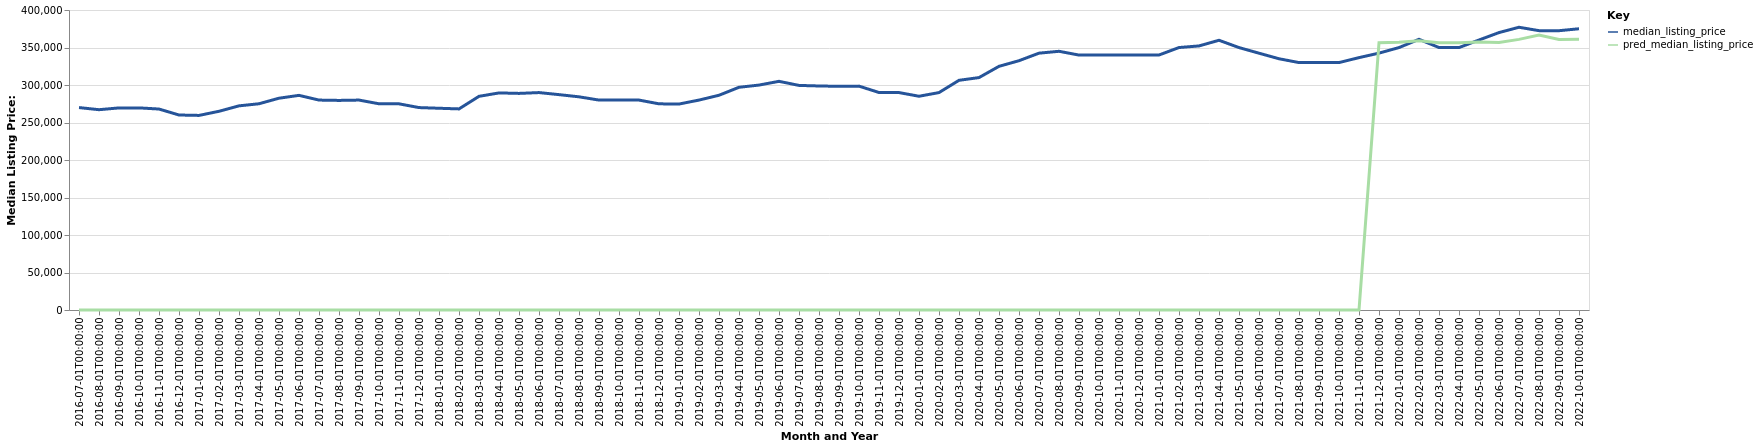

Data behind this chart, as committed beside it:
date, time_idx, median_listing_price, thirty_year_interest_rate_five, month, county_name, active_listing_count, pred_median_listing_price, month_year
2016-07-01, 0, 269900, 3.72, 7, Hartford-East Hartford-Middletown, CT, 6926, 0, Jul-2016
2016-08-01, 1, 267075, 3.73, 8, Hartford-East Hartford-Middletown, CT, 6793, 0, Aug-2016
2016-09-01, 2, 269450, 3.66, 9, Hartford-East Hartford-Middletown, CT, 6631, 0, Sep-2016
2016-10-01, 3, 269500, 3.64, 10, Hartford-East Hartford-Middletown, CT, 6380, 0, Oct-2016
2016-11-01, 4, 267948, 3.66, 11, Hartford-East Hartford-Middletown, CT, 5879, 0, Nov-2016
2016-12-01, 5, 260000, 3.48, 12, Hartford-East Hartford-Middletown, CT, 5247, 0, Dec-2016
2017-01-01, 6, 259450, 3.45, 1, Hartford-East Hartford-Middletown, CT, 4704, 0, Jan-2017
2017-02-01, 7, 264950, 3.5, 2, Hartford-East Hartford-Middletown, CT, 4612, 0, Feb-2017
2017-03-01, 8, 272200, 3.52, 3, Hartford-East Hartford-Middletown, CT, 4712, 0, Mar-2017
2017-04-01, 9, 275000, 4.03, 4, Hartford-East Hartford-Middletown, CT, 4859, 0, Apr-2017
2017-05-01, 10, 282400, 4.32, 5, Hartford-East Hartford-Middletown, CT, 5363, 0, May-2017
2017-06-01, 11, 286178, 4.2, 6, Hartford-East Hartford-Middletown, CT, 5525, 0, Jun-2017
2017-07-01, 12, 279900, 4.19, 7, Hartford-East Hartford-Middletown, CT, 5630, 0, Jul-2017
2017-08-01, 13, 279450, 4.3, 8, Hartford-East Hartford-Middletown, CT, 5620, 0, Aug-2017
2017-09-01, 14, 279900, 4.1, 9, Hartford-East Hartford-Middletown, CT, 5525, 0, Sep-2017
2017-10-01, 15, 274950, 4.05, 10, Hartford-East Hartford-Middletown, CT, 5425, 0, Oct-2017
2017-11-01, 16, 274900, 3.94, 11, Hartford-East Hartford-Middletown, CT, 5121, 0, Nov-2017
2017-12-01, 17, 269900, 4.03, 12, Hartford-East Hartford-Middletown, CT, 4614, 0, Dec-2017
2018-01-01, 18, 269000, 3.93, 1, Hartford-East Hartford-Middletown, CT, 4055, 0, Jan-2018
2018-02-01, 19, 268125, 3.83, 2, Hartford-East Hartford-Middletown, CT, 3982, 0, Feb-2018
2018-03-01, 20, 284900, 3.94, 3, Hartford-East Hartford-Middletown, CT, 4186, 0, Mar-2018
2018-04-01, 21, 289450, 3.95, 4, Hartford-East Hartford-Middletown, CT, 4374, 0, Apr-2018
2018-05-01, 22, 288800, 3.99, 5, Hartford-East Hartford-Middletown, CT, 4809, 0, May-2018
2018-06-01, 23, 289900, 4.15, 6, Hartford-East Hartford-Middletown, CT, 5133, 0, Jun-2018
2018-07-01, 24, 287157, 4.4, 7, Hartford-East Hartford-Middletown, CT, 5449, 0, Jul-2018
2018-08-01, 25, 284250, 4.46, 8, Hartford-East Hartford-Middletown, CT, 5444, 0, Aug-2018
2018-09-01, 26, 279900, 4.58, 9, Hartford-East Hartford-Middletown, CT, 5532, 0, Sep-2018
2018-10-01, 27, 279900, 4.66, 10, Hartford-East Hartford-Middletown, CT, 5450, 0, Oct-2018
2018-11-01, 28, 279900, 4.62, 11, Hartford-East Hartford-Middletown, CT, 5186, 0, Nov-2018
2018-12-01, 29, 274900, 4.54, 12, Hartford-East Hartford-Middletown, CT, 4664, 0, Dec-2018
2019-01-01, 30, 274588, 4.6, 1, Hartford-East Hartford-Middletown, CT, 4163, 0, Jan-2019
2019-02-01, 31, 279900, 4.72, 2, Hartford-East Hartford-Middletown, CT, 4031, 0, Feb-2019
2019-03-01, 32, 286329, 4.9, 3, Hartford-East Hartford-Middletown, CT, 4061, 0, Mar-2019
2019-04-01, 33, 296950, 4.94, 4, Hartford-East Hartford-Middletown, CT, 4141, 0, Apr-2019
2019-05-01, 34, 299900, 4.75, 5, Hartford-East Hartford-Middletown, CT, 4470, 0, May-2019
2019-06-01, 35, 304900, 4.51, 6, Hartford-East Hartford-Middletown, CT, 4727, 0, Jun-2019
2019-07-01, 36, 299450, 4.41, 7, Hartford-East Hartford-Middletown, CT, 4900, 0, Jul-2019
2019-08-01, 37, 298700, 4.41, 8, Hartford-East Hartford-Middletown, CT, 4896, 0, Aug-2019
2019-09-01, 38, 298250, 4.2, 9, Hartford-East Hartford-Middletown, CT, 4898, 0, Sep-2019
2019-10-01, 39, 298500, 4.14, 10, Hartford-East Hartford-Middletown, CT, 4843, 0, Oct-2019
2019-11-01, 40, 289999, 3.84, 11, Hartford-East Hartford-Middletown, CT, 4416, 0, Nov-2019
2019-12-01, 41, 289900, 3.81, 12, Hartford-East Hartford-Middletown, CT, 3824, 0, Dec-2019
2020-01-01, 42, 285000, 3.75, 1, Hartford-East Hartford-Middletown, CT, 3325, 0, Jan-2020
2020-02-01, 43, 289900, 3.73, 2, Hartford-East Hartford-Middletown, CT, 3148, 0, Feb-2020
2020-03-01, 44, 306250, 3.78, 3, Hartford-East Hartford-Middletown, CT, 3124, 0, Mar-2020
2020-04-01, 45, 309900, 3.75, 4, Hartford-East Hartford-Middletown, CT, 3005, 0, Apr-2020
2020-05-01, 46, 324900, 3.74, 5, Hartford-East Hartford-Middletown, CT, 2869, 0, May-2020
2020-06-01, 47, 332400, 3.72, 6, Hartford-East Hartford-Middletown, CT, 2735, 0, Jun-2020
2020-07-01, 48, 342450, 3.49, 7, Hartford-East Hartford-Middletown, CT, 2508, 0, Jul-2020
2020-08-01, 49, 344950, 3.65, 8, Hartford-East Hartford-Middletown, CT, 2347, 0, Aug-2020
2020-09-01, 50, 339900, 3.33, 9, Hartford-East Hartford-Middletown, CT, 2363, 0, Sep-2020
2020-10-01, 51, 339900, 3.28, 10, Hartford-East Hartford-Middletown, CT, 2374, 0, Oct-2020
2020-11-01, 52, 339900, 3.21, 11, Hartford-East Hartford-Middletown, CT, 2233, 0, Nov-2020
2020-12-01, 53, 339900, 3.07, 12, Hartford-East Hartford-Middletown, CT, 1927, 0, Dec-2020
2021-01-01, 54, 340000, 2.99, 1, Hartford-East Hartford-Middletown, CT, 1534, 0, Jan-2021
2021-02-01, 55, 349950, 2.93, 2, Hartford-East Hartford-Middletown, CT, 1273, 0, Feb-2021
2021-03-01, 56, 352100, 2.88, 3, Hartford-East Hartford-Middletown, CT, 1279, 0, Mar-2021
2021-04-01, 57, 359647, 2.84, 4, Hartford-East Hartford-Middletown, CT, 1325, 0, Apr-2021
2021-05-01, 58, 349900, 2.71, 5, Hartford-East Hartford-Middletown, CT, 1407, 0, May-2021
2021-06-01, 59, 342400, 2.79, 6, Hartford-East Hartford-Middletown, CT, 1612, 0, Jun-2021
... 16 more rows
